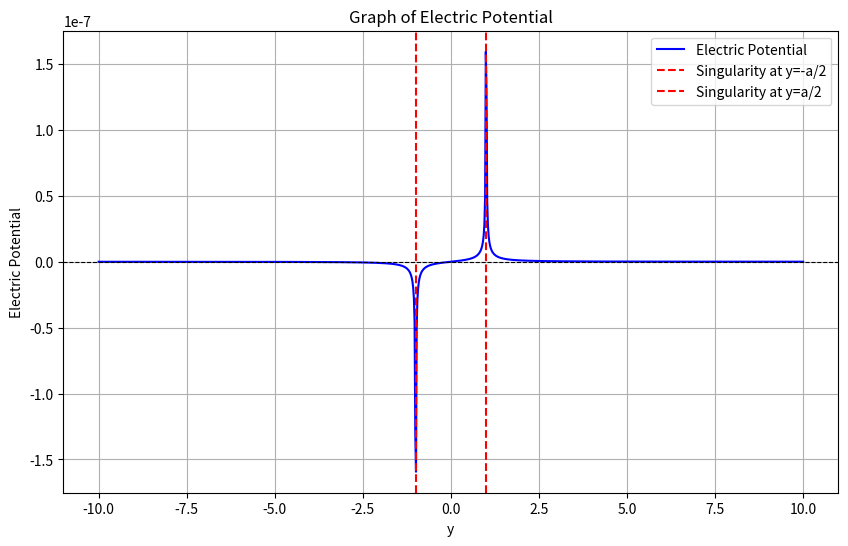

Write Python code to recreate this figure.
import numpy as np
import matplotlib.pyplot as plt

# Define the variables
k = 9e9  # constant
q = 1.602e-19  # charge
a = 2  # separation between points

# Define the function to plot
def electric_potential(y):
    return k * q * (1 / abs(y - a / 2) - 1 / abs(y + a / 2))

# Create a range of y values, avoiding singularities at y = ±a/2
y_values = np.linspace(-10, 10, 1000)
y_values = y_values[(y_values != -a / 2) & (y_values != a / 2)]

# Calculate the electric potential values
potential_values = electric_potential(y_values)

# Plot the graph
plt.figure(figsize=(10, 6))
plt.plot(y_values, potential_values, label='Electric Potential', color='blue')
plt.axhline(0, color='black', linewidth=0.8, linestyle='--')
plt.axvline(-a / 2, color='red', linestyle='--', label='Singularity at y=-a/2')
plt.axvline(a / 2, color='red', linestyle='--', label='Singularity at y=a/2')
plt.xlabel('y')
plt.ylabel('Electric Potential')
plt.title('Graph of Electric Potential')
plt.legend()
plt.grid(True)
plt.show()
